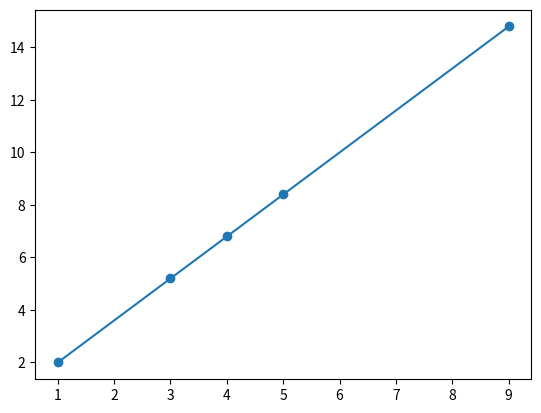

Source code (Python):
import matplotlib.pyplot as plt

x = [1,3,4,5,9]
y = [2,5.2,6.8,8.4,14.8]

plt.plot(x,y,'o-')
plt.savefig('plot.png')
plt.show()